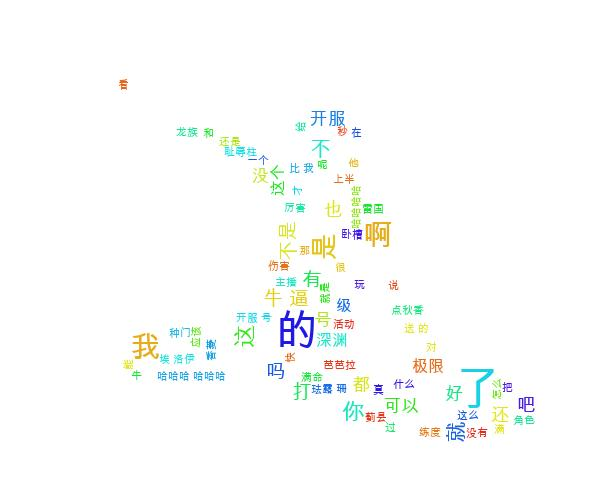

Source data for this figure (header and first rows):
, 0
0, 《老芭》
1, 探店厚比多……
2, 这两箭帅的
3, 接下来是原魔超绽放操作展示
4, 菲米尼一刀1w
5, 班尼特甚至满命
6, 超绽放＞低金妮绽放＞烈绽放＞原绽放
7, 哭死，他在试图教会我们
8, 想起了3.0芭芭拉草本的逆天冻绽放
9, 元素反应的魅力
10, 开服59级？
11, 芭芭拉最强的一集
12, 我们玩的是同一个游戏吗
13, 热知识：没人在意你深渊满没满，满的人很多
14, 《展示容错》
15, 这伤害。。。！！！
16, 龙族！
17, 高速神言
18, 《策劃》
19, 流水的五星 平民永远的深渊战神点秋香
20, 似曾相识的冻绽放
21, 哇好久没看见弓箭破弱点了
22, 熟悉！
23, 我个人感觉把别人封神榜删了有点不妥
24, 上半dot队下半量子战舰
25, 冻绽放
26, 居然和我专武水龙不相上下
27, 《星星的叫》
28, 难道他真的是天才？
29, 《两只策划》
30, 赛博封神榜
31, 种门照亮世界！
32, 印度国父甘地
33, 不同的试卷选出一样的草神队和龙芙队（
34, 上半银枝下半饮月君【】
35, 妮露青春版
36, 龙兽是最简单的一层了（笑哭）
37, 明显嘴巴有点跟不上脑子了（狗头）
38, up牛啊
39, 打之前22（还是51？）体力，现在104
40, 好家伙，死亡笔记
41, 升华了还（狗头）
42, 真就半秒钟都没剩下啊
43, 《珐国配队》
44, 专家会诊
45, 沙虫本身的设计就是准备让玩家用扩散破球的
46, $¥%&*^@给哈哈哈开始高速神言了
47, 经典暂停加伤害，崩三来的吧
48, 烈绽放也是群伤罢（）
49, 这就是我们点秋香热血沸腾的组合技！
50, 山顶洞人号
51, 西风主线有送，我以前开小号就送了
52, 至少全90级（doge）
53, 赌等于凹
54, 比我10金队打的快
55, 全角色90级
56, 吃葡萄不吐葡萄皮
57, 完结撒花
58, 时间还很充裕，指还剩三秒
59, 埃洛伊捏
... 3,213 more rows
